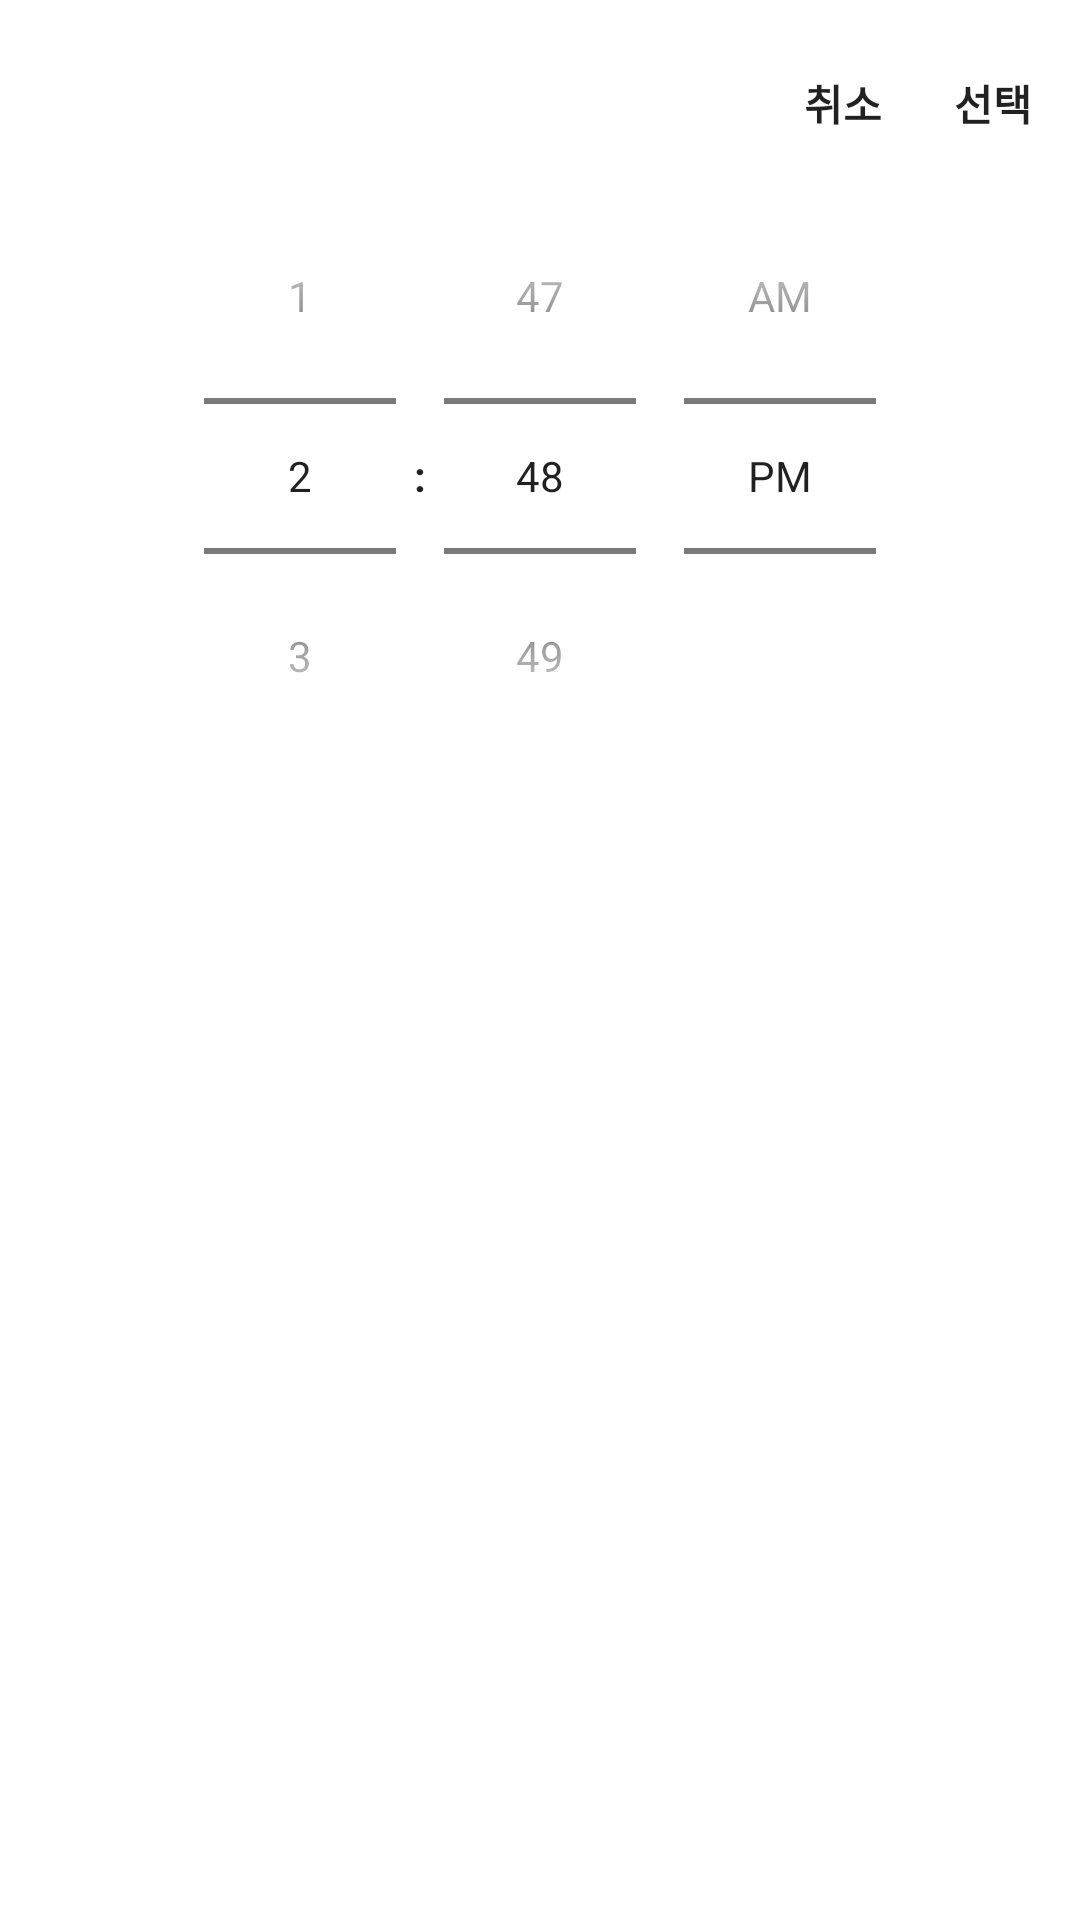

Layout XML and referenced resources for this Android screen:
<!-- AndroidManifest.xml: application theme Theme.CanvasClock -->
<!-- res/layout/view_time_picker.xml -->
<?xml version="1.0" encoding="utf-8"?>
<layout xmlns:android="http://schemas.android.com/apk/res/android"
    xmlns:app="http://schemas.android.com/apk/res-auto">
    <androidx.constraintlayout.widget.ConstraintLayout
        android:layout_width="match_parent"
        android:layout_height="wrap_content">

        <androidx.appcompat.widget.AppCompatTextView
            android:id="@+id/tvbtn_cancel"
            android:layout_width="wrap_content"
            android:layout_height="wrap_content"
            app:layout_constraintEnd_toStartOf="@id/tvbtn_select"
            app:layout_constraintTop_toTopOf="@id/tvbtn_select"
            android:layout_marginEnd="@dimen/margin_small"
            android:padding="@dimen/padding_small"
            android:text="@string/cancellation"/>

        <androidx.appcompat.widget.AppCompatTextView
            android:id="@+id/tvbtn_select"
            android:layout_width="wrap_content"
            android:layout_height="wrap_content"
            app:layout_constraintEnd_toEndOf="parent"
            app:layout_constraintTop_toTopOf="parent"
            android:layout_marginEnd="@dimen/margin_small"
            android:layout_marginTop="@dimen/margin_normal"
            android:padding="@dimen/padding_small"
            android:text="@string/selection"/>

        <TimePicker
            android:id="@+id/view_time_picker"
            android:layout_width="match_parent"
            android:layout_height="wrap_content"
            app:layout_constraintTop_toBottomOf="@id/tvbtn_select"
            android:timePickerMode="spinner"/>

    </androidx.constraintlayout.widget.ConstraintLayout>
</layout>
<!-- resources referenced by this layout -->
<resources>
  <dimen name="margin_normal">16dp</dimen>
  <dimen name="margin_small">8dp</dimen>
  <dimen name="padding_small">8dp</dimen>
  <string name="cancellation">취소</string>
  <string name="selection">선택</string>
  <style name="Theme.CanvasClock" parent="Theme.MaterialComponents.DayNight.DarkActionBar">
          
          <item name="colorPrimary">@color/white</item>
          <item name="colorPrimaryVariant">@color/gray_50</item>
          <item name="colorOnPrimary">@color/gray_900</item>
          
          <item name="colorSecondary">@color/color_positive</item>
          <item name="colorSecondaryVariant">@color/color_positive</item>
          <item name="colorOnSecondary">@color/gray_900</item>
          
          <item name="android:statusBarColor">?attr/colorPrimaryVariant</item>
          <item name="android:windowLightStatusBar">true</item>
          
          <item name="windowNoTitle">true</item>
          <item name="android:textViewStyle">@style/text_default</item>
          <item name="android:overScrollMode">never</item>
          <item name="android:progressTint">@color/gray_900</item>
      </style>
  <color name="white">#FFFFFFFF</color>
  <color name="gray_50">#F7F8F9</color>
  <color name="gray_900">#1B1D1F</color>
  <color name="color_positive">#00DBF9</color>
  <style name="text_default">
          <item name="android:textSize">14sp</item>
          <item name="lineHeight">18sp</item>
          <item name="fontFamily">sans-serif</item>
          <item name="android:textStyle">bold</item>
      </style>
</resources>
